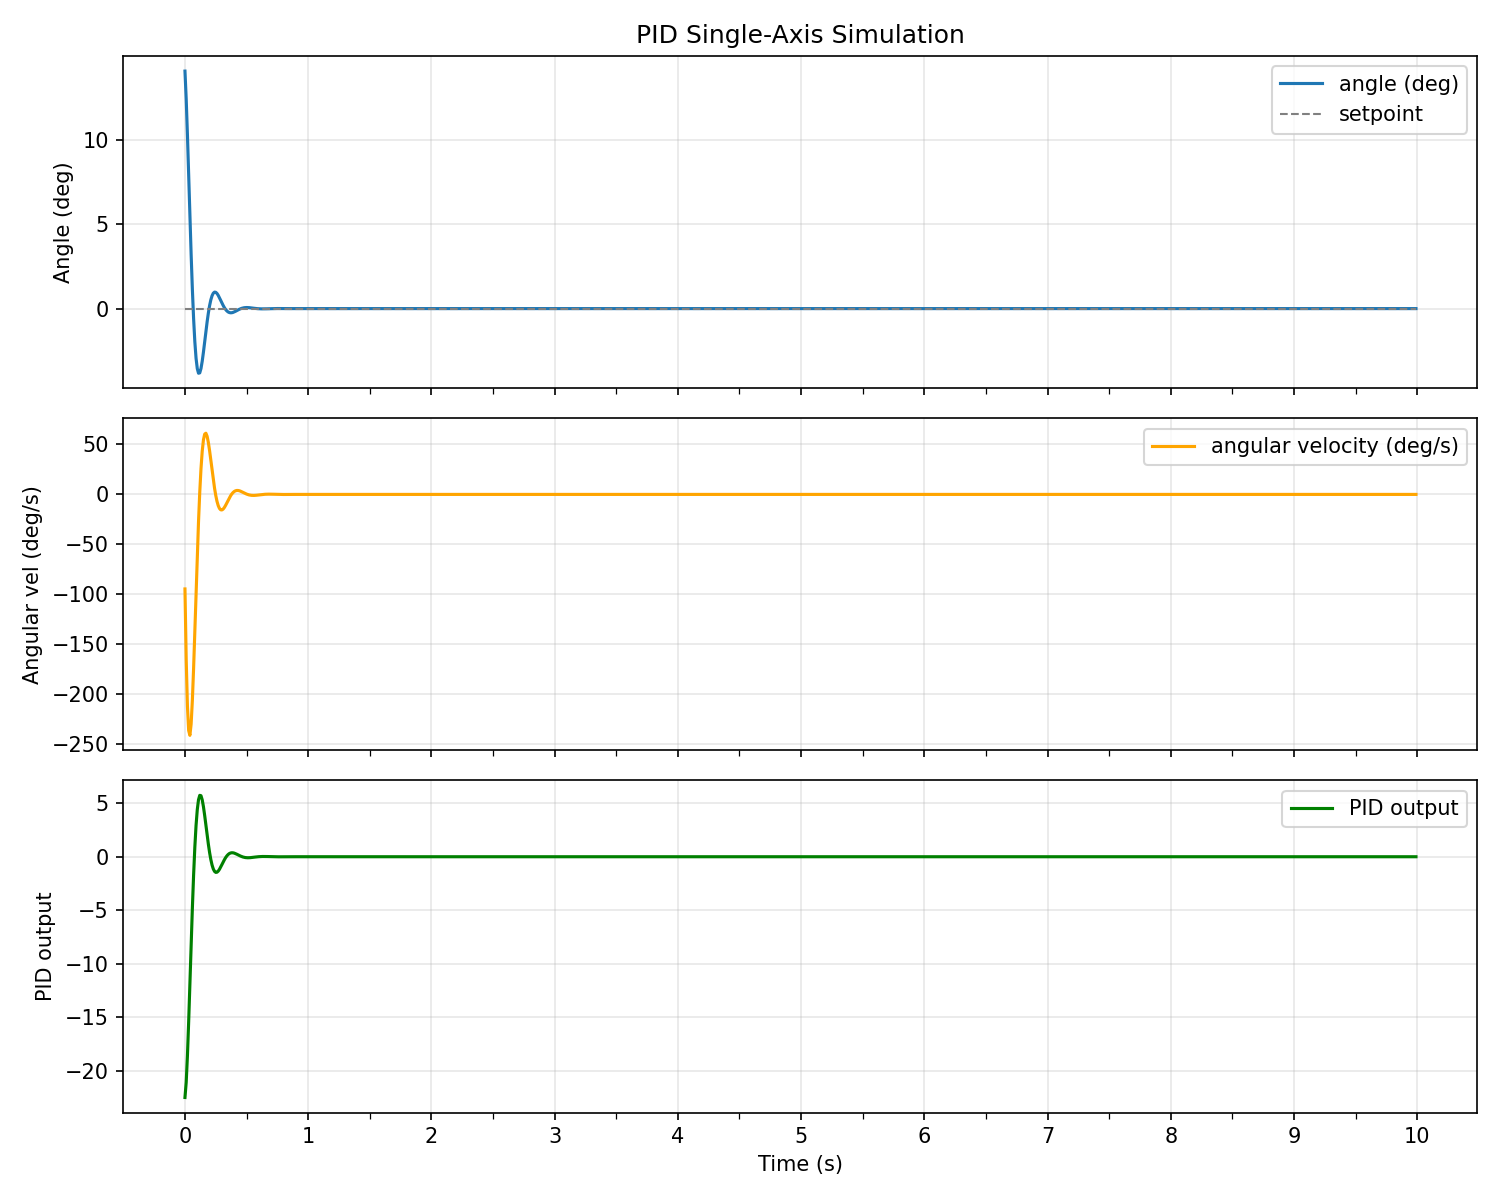

The data file committed next to this chart (first rows):
time_s, angle_deg, angular_vel_dps, pid_output, setpoint
0.0000, 14.05, -94.54, -22.5, 0.0000
0.0100, 12.4, -165.1, -21.08, 0.0000
0.0200, 10.29, -211.7, -18.61, 0.0000
0.0300, 7.926, -236.1, -15.43, 0.0000
0.0400, 5.516, -241, -11.89, 0.0000
0.0500, 3.219, -229.7, -8.274, 0.0000
0.0600, 1.158, -206.1, -4.828, 0.0000
0.0700, -0.5830, -174.1, -1.736, 0.0000
0.0800, -1.954, -137.1, 0.8745, 0.0000
0.0900, -2.941, -98.63, 2.932, 0.0000
0.1000, -3.553, -61.26, 4.411, 0.0000
0.1100, -3.825, -27.17, 5.33, 0.0000
0.1200, -3.804, 2.13, 5.737, 0.0000
0.1300, -3.547, 25.7, 5.705, 0.0000
0.1400, -3.115, 43.14, 5.32, 0.0000
0.1500, -2.57, 54.54, 4.673, 0.0000
0.1600, -1.967, 60.32, 3.855, 0.0000
0.1700, -1.355, 61.19, 2.95, 0.0000
0.1800, -0.7744, 58.04, 2.032, 0.0000
0.1900, -0.2560, 51.84, 1.161, 0.0000
0.2000, 0.1796, 43.55, 0.3840, 0.0000
0.2100, 0.5206, 34.1, -0.2693, 0.0000
0.2200, 0.7637, 24.31, -0.7809, 0.0000
0.2300, 0.9122, 14.85, -1.145, 0.0000
0.2400, 0.9749, 6.267, -1.368, 0.0000
0.2500, 0.9641, -1.074, -1.462, 0.0000
0.2600, 0.8947, -6.945, -1.446, 0.0000
0.2700, 0.7821, -11.26, -1.342, 0.0000
0.2800, 0.6417, -14.04, -1.173, 0.0000
0.2900, 0.4877, -15.4, -0.9626, 0.0000
0.3000, 0.3324, -15.53, -0.7316, 0.0000
0.3100, 0.1858, -14.66, -0.4986, 0.0000
0.3200, 0.0555, -13.03, -0.2787, 0.0000
0.3300, -0.0535, -10.89, -0.0832, 0.0000
0.3400, -0.1382, -8.475, 0.0802, 0.0000
0.3500, -0.1981, -5.986, 0.2073, 0.0000
0.3600, -0.2340, -3.594, 0.2971, 0.0000
0.3700, -0.2483, -1.433, 0.3510, 0.0000
0.3800, -0.2443, 0.4061, 0.3725, 0.0000
0.3900, -0.2256, 1.868, 0.3664, 0.0000
0.4000, -0.1963, 2.933, 0.3384, 0.0000
0.4100, -0.1602, 3.61, 0.2944, 0.0000
0.4200, -0.1209, 3.93, 0.2403, 0.0000
0.4300, -0.0815, 3.941, 0.1813, 0.0000
0.4400, -0.0444, 3.702, 0.1222, 0.0000
0.4500, -0.0117, 3.275, 0.0667, 0.0000
0.4600, 0.0155, 2.723, 0.0175, 0.0000
0.4700, 0.0366, 2.105, -0.0233, 0.0000
0.4800, 0.0513, 1.472, -0.0549, 0.0000
0.4900, 0.0600, 0.8678, -0.0770, 0.0000
0.5000, 0.0632, 0.3239, -0.0900, 0.0000
0.5100, 0.0619, -0.1365, -0.0949, 0.0000
0.5200, 0.0569, -0.5004, -0.0928, 0.0000
0.5300, 0.0492, -0.7632, -0.0853, 0.0000
0.5400, 0.0400, -0.9278, -0.0739, 0.0000
0.5500, 0.0299, -1.002, -0.0599, 0.0000
0.5600, 0.0199, -0.9996, -0.0449, 0.0000
0.5700, 0.0106, -0.9344, -0.0299, 0.0000
0.5800, 0.0024, -0.8227, -0.0159, 0.0000
0.5900, -0.0044, -0.6805, -0.0036, 0.0000
... 940 more rows
